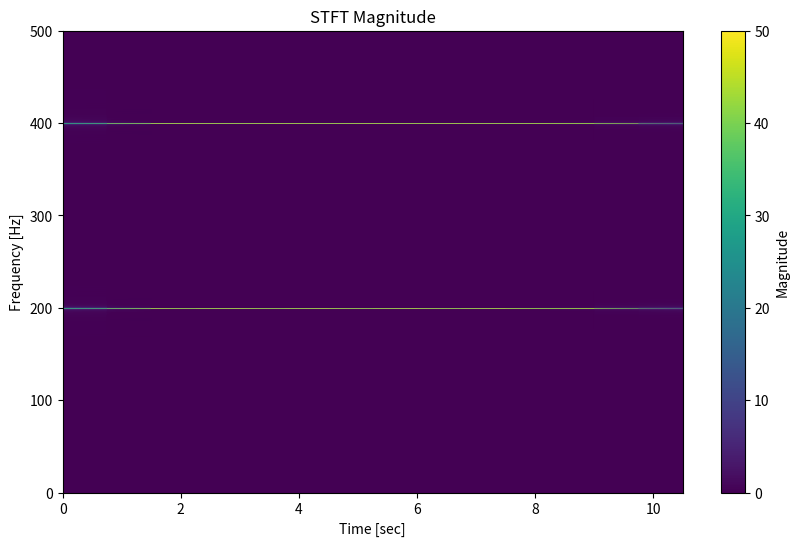

Write the Python code that produced this figure.
import numpy as np
import matplotlib.pyplot as plt
from scipy.signal import stft  # Import STFT from scipy.signal

def test_stft():
    # Create a pure signal: combination of 10 Hz and 20 Hz sine waves
    sampling_rate = 1000  # Hz
    duration = 10  # seconds
    t = np.linspace(0, duration, int(sampling_rate * duration), endpoint=False)
    signal = 100*np.sin(2 * np.pi * 200 * t) + 100*np.sin(2 * np.pi * 400 * t)  # 10 Hz + 20 Hz

    # Perform the STFT with a moving window of 3 seconds
    f, t_stft, Zxx = stft(signal, fs=sampling_rate, nperseg=3000)

    # Plot the STFT result
    plt.figure(figsize=(10, 6))
    plt.pcolormesh(t_stft, f, np.abs(Zxx), vmin=0, vmax=np.max(np.abs(Zxx)), shading='gouraud')
    plt.title('STFT Magnitude')
    plt.ylabel('Frequency [Hz]')
    plt.xlabel('Time [sec]')
    plt.colorbar(label='Magnitude')
    plt.show()

if __name__ == "__main__":
    test_stft()
